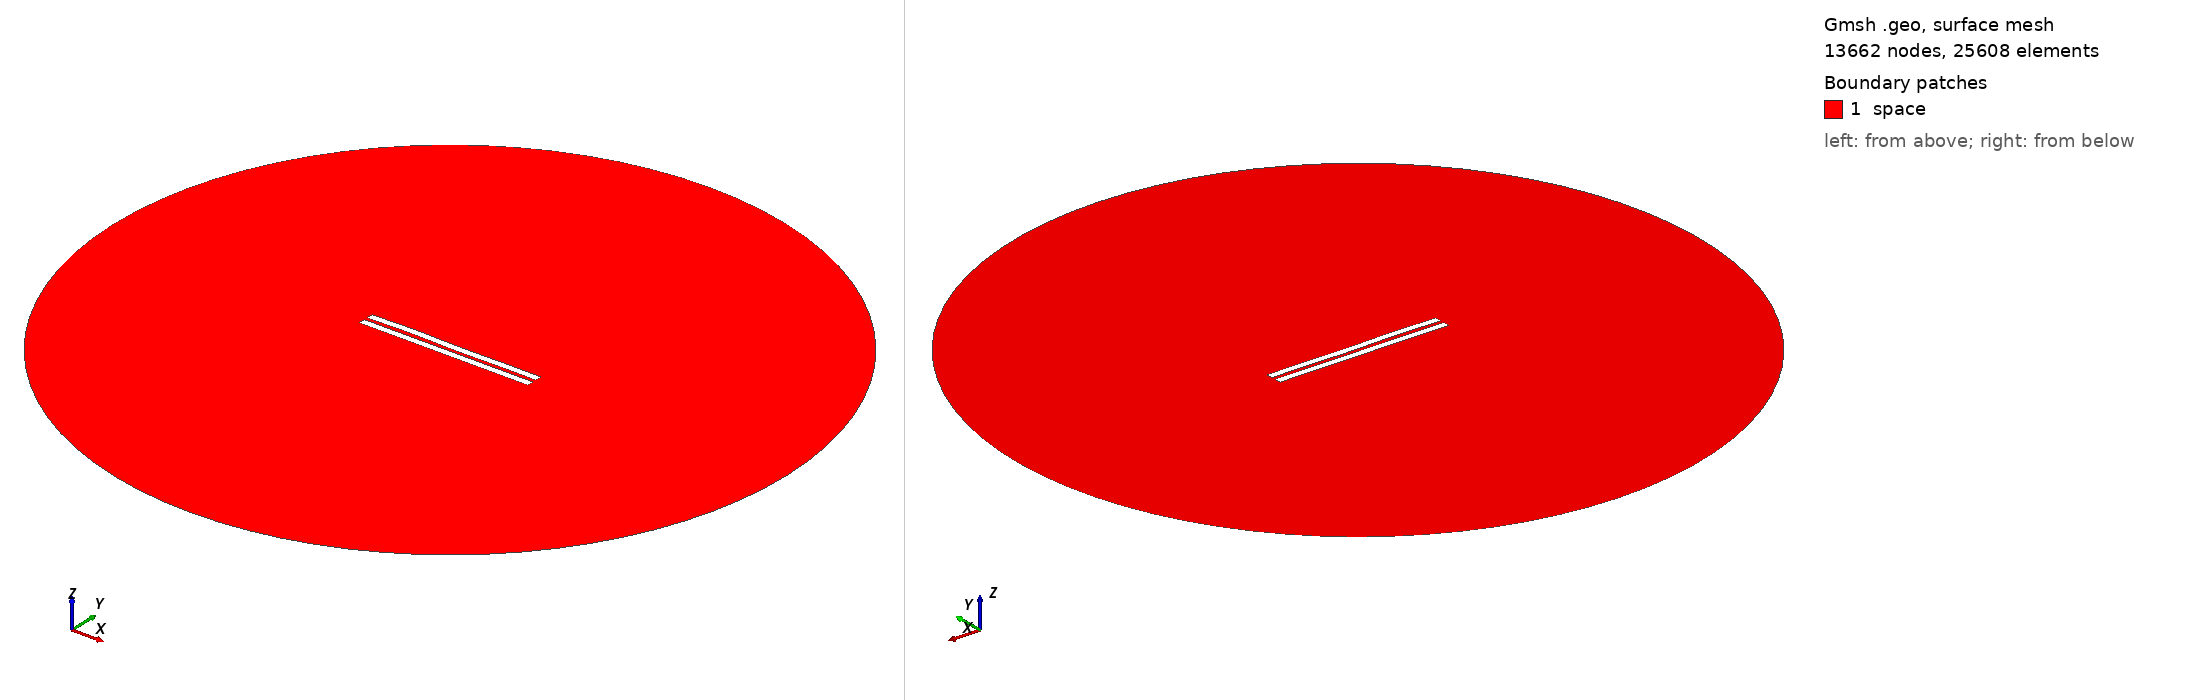

Gmsh geometry script, surface-meshed: 13662 nodes, 25608 surface elements. Boundary patches (legend numbers): 1 space. Left view from above one corner, right view from below the opposite corner. Legend entries are the model's physical surfaces. The drawing asked Gmsh for element sizes between 1% and 20% of the model's largest extent; the script's own settings can give other sizes.

=== 2350.geo (drawn) ===
//---------------------------------------
// Geometry kernel
//---------------------------------------

SetFactory("OpenCASCADE");



//---------------------------------------
// Parameters of the geometry
//---------------------------------------

// Overetch of the upper plate
overetch = 0.0;

// Distance between the plates
distance = 2.25;

// Discretization over the x axis (for the deformation)
nx = 50; 

// Length of the plate
L = 100 - overetch; 

// Number of modes
n = 4; 

// 1st mode coefficient
coeff(1) = 0.07499999999999998;
beta(1) = 0.596864 * 3.1415926535 / L;

// 2nd mode coefficient
coeff(2) = 0.07499999999999998;
beta(2) = 1.49418 * 3.1415926535 / L;

// 3rd mode coefficient
coeff(3) = 0.15;
beta(3) = 2.50025 * 3.1415926535 / L;

// 4th mode coefficient
coeff(4) = 0.15;
beta(4) = 3.49999 * 3.1415926535 / L;



//---------------------------------------
// Upper plate (deformed rectangle)
//---------------------------------------

// Coordiantes of the upper plate
xmin = -50;
xmax = 50 - overetch;

// Height of the upper plate
yheight = 4 - 2 * overetch;

// Indexes of the points
UpperID[] = {};
LowerID[] = {};
LeftID[] = {};
RightID[] = {};

// Point index
p = 1;

// Horizontal edges
For i In {1:nx}
    x = xmin + (i-1)*(xmax - xmin)/(nx-1);

    y_bottom = distance / 2 + overetch;
    For j In {1:n}
        C = (Cosh(beta(j)*L) + Cos(beta(j)*L)) / (Sinh(beta(j)*L) + Sin(beta(j)*L));
        y_bottom  = y_bottom + coeff(j) * (Cosh(beta(j)*(x+50)) - Cos(beta(j)*(x+50)) - C * (Sinh(beta(j)*(x+50)) - Sin(beta(j)*(x+50))));
    EndFor

    y_top = y_bottom + yheight;

    Point(p) = {x, y_top, 0, 1.0};
    UpperID[i] = p;
    p = p + 1;

    Point(p) = {x, y_bottom, 0, 1.0};
    LowerID[i] = p;
    p = p + 1;
EndFor

// Create point lists
UpperPts[] = {}; LowerPts[] = {};
For i In {1:nx}
  UpperPts[] += {UpperID[i]};
  LowerPts[] += {LowerID[i]};
EndFor

// Build splines
Spline(1) = {UpperPts[]};
Spline(2) = {LowerPts[]};
Line(3) = {LowerPts[nx-1], UpperPts[nx-1]};
Line(4) = {LowerPts[0], UpperPts[0]};

// Build the plane surface
Curve Loop(1) = {2, 3, -1, -4};
Plane Surface(1) = {1};



//---------------------------------------
// Lower plate (rectangle)
//---------------------------------------

// Vertices
Point(1001) = {-50, -1, 0, 1.0};
Point(1002) = { 50, -1, 0, 1.0};
Point(1003) = { 50,  -5, 0, 1.0};
Point(1004) = {-50,  -5, 0, 1.0};

// Edges
Line(5) = {1001, 1002};
Line(6) = {1002, 1003};
Line(7) = {1003, 1004};
Line(8) = {1004, 1001};

// Plane surface
Line Loop(2) = {5, 6, 7, 8};
Plane Surface(2) = {2}; 



//---------------------------------------
// Outer (fictious) boundary
//---------------------------------------

// Points
Point(1005) = {0, 0, 0};       // Center
Point(1006) = {200, 0, 0};     // Start point
Point(1007) = {0, 200, 0};     // 90 degrees
Point(1008) = {-200, 0, 0};    // 180 degrees
Point(1009) = {0, -200, 0};    // 270 degrees

// Circle arcs (each needs start, center, end)
Circle(9) = {1006, 1005, 1007};
Circle(10) = {1007, 1005, 1008};
Circle(11) = {1008, 1005, 1009};
Circle(12) = {1009, 1005, 1006};

// Plane surface for the entire domain
Curve Loop(3) = {9, 10, 11, 12};
Surface(3) = {3};

// Subtract the plates from the whole domain to obtain the actual domain where we want to solve the equations
BooleanDifference{ Surface{3}; Delete; }{ Surface{1}; Surface{2}; Delete; }




//---------------------------------------
// Transfinite Lines/Curves
//---------------------------------------

// Set the number of points on the boundaries
r = 7;

// Plates
Transfinite Curve {1, 2} = 50*r Using Progression 1;
Transfinite Curve {3, 4} = 2*r Using Progression 1;
Transfinite Line {5, 7} = 50*r Using Progression 1;
Transfinite Line {6, 8} = 2*r Using Progression 1;

// Outer boundary
Transfinite Line {9, 10, 11, 12} = 20 Using Progression 1;



//---------------------------------------
// Physical groups
//---------------------------------------                

// Physical curves (boundaries)
Physical Line("force_segment", 10) = {2};
Physical Line("upper_plate", 11) = {1, 3, 4};
Physical Line("lower_plate", 12) = {5, 6, 7, 8};
Physical Line("boundary", 20) = {9, 10, 11, 12};

// Physical Surfaces
Physical Surface("space", 30) = {3};



//---------------------------------------
// 6. Generate the Mesh
//---------------------------------------

// 2D mesh generation
Mesh 2;
